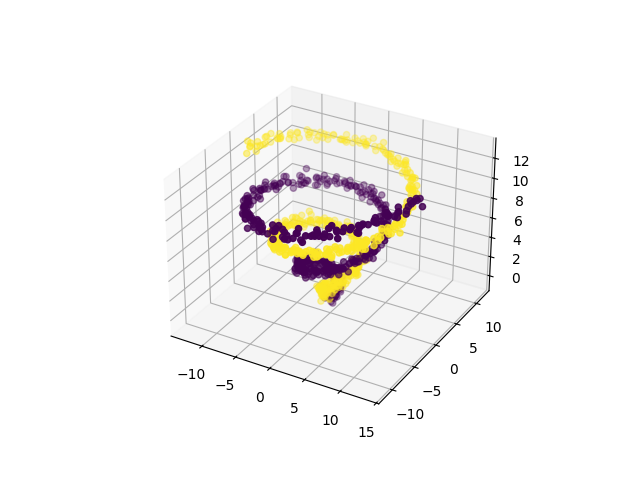

The file beside this chart, header and first rows:
0, 1, 2, 3, 4, 5, class
-0.5723, 0.3542, -0.259, -0.2876, -0.1271, 0.2109, 0
-0.2329, -0.1876, 0.01582, -0.3806, -0.1354, 0.1851, 0
-0.07378, 0.0161, 0.05577, -0.4248, -0.5362, 0.09999, 0
0.6416, 0.02106, 0.2173, 0.1992, -0.09332, -0.3391, 0
0.2672, -0.1404, -0.3093, 0.036, 0.23, -0.04435, 0
-0.2757, -0.3959, 0.3037, 0.2387, -0.3665, 0.3784, 0
0.2952, 0.1196, -0.6602, 0.3565, 0.3373, -0.1643, 0
-0.2906, 0.01261, -0.01268, 0.2532, 0.1772, -0.5832, 0
0.5222, 0.1904, 0.05498, 0.3947, -0.18, 0.1333, 0
0.07951, -0.1091, 0.4166, 0.2, 0.008472, 0.1841, 0
0.2158, 0.429, 0.2586, -0.1122, 0.5422, 0.2925, 0
0.6642, -0.1873, -0.1447, 0.5838, 0.2958, 0.4956, 0
-0.09765, 0.6036, 0.006699, 0.1118, 0.09257, 0.4935, 0
-0.1091, -0.419, 0.387, 0.02931, 0.03397, 0.405, 0
0.1558, 0.2522, 0.3288, 0.2775, 0.1447, 0.7112, 0
0.6626, 0.282, 0.204, 0.07727, -0.01421, -0.07794, 0
-0.08514, -0.08067, 0.2587, 0.2454, -0.4734, 0.5543, 0
-0.4602, 0.3051, 0.637, 0.4927, 0.7904, 0.6161, 0
0.2722, 0.5824, 0.298, 0.512, 0.2451, 0.08143, 0
0.5903, -0.4447, 0.4521, 0.1554, 0.3398, 0.02762, 0
0.8012, 0.3939, 1.155, 0.2948, 0.2257, 0.2799, 0
0.3177, -0.4812, 0.1017, 0.7789, 0.04629, 0.3304, 0
0.3477, 0.001784, -0.001524, 0.6201, 0.2357, 0.7801, 0
0.8309, 0.8058, 0.8143, 1.107, -0.1628, 0.3948, 0
-0.0636, 0.1689, 0.4008, 0.8514, 1.027, 0.3475, 0
0.3923, 0.01853, 0.5341, 0.8522, 0.0003439, 0.4461, 0
0.5765, 0.3393, 0.4204, 0.103, 0.08914, 0.9904, 0
0.6635, 1.048, 0.602, 0.7579, 0.2954, 0.6839, 0
0.384, -0.09249, 1.185, 0.521, 0.8434, 0.6514, 0
0.5544, 0.1718, 0.9709, 0.3788, 0.4915, 0.6973, 0
-0.1965, 0.9672, 1.014, 0.6004, 0.1472, 1.143, 0
0.3571, 1.107, 0.3558, 0.8382, 0.9257, 0.5559, 0
0.6941, 0.5503, 0.4605, 0.7083, 0.8007, 1.201, 0
0.2655, 0.2421, -0.02068, 0.2967, 0.7754, 0.8942, 0
0.5788, 1.276, 0.6134, 0.7838, 0.8615, 0.8081, 0
0.6947, 1.158, 1.168, 0.3694, 1.398, 1.632, 0
0.4561, 0.9175, 1.062, 0.6239, 1.369, 0.5899, 0
0.6069, 0.5042, 0.8653, 0.4647, 0.5419, 0.8257, 0
0.2624, 0.7676, 0.9503, 0.4856, 1.269, 0.5872, 0
0.4833, 0.7687, 0.7755, 0.7752, 0.9318, 1.268, 0
0.7211, 0.9509, 1.069, 0.226, 1.001, 1.514, 0
0.5764, 1.322, 1.262, 1.113, 0.3788, 1.533, 0
0.3432, 1.185, 0.5729, -0.02712, 0.8704, 1.425, 0
0.5749, 0.6333, 1.173, 0.3283, 0.7127, 1.024, 0
0.709, 1.404, 1.388, 0.6057, 1.24, 0.9985, 0
-0.1348, 1.12, 1.009, 0.6555, 1.348, 0.6319, 0
0.812, 1.267, 1.369, 0.4341, 0.439, 1.769, 0
0.346, 1.536, 2.028, 0.4297, 1.089, 1.324, 0
0.5557, 0.797, 1.177, 0.5513, 1.467, 1.061, 0
0.767, 1.154, 1.352, 0.3385, 1.109, 1.632, 0
-0.02542, 1.039, 1.038, 0.804, 1.417, 0.9673, 0
0.1501, 0.7616, 1.339, 0.6147, 1.337, 1.406, 0
0.2517, 1.369, 1.448, 0.6001, 1.368, 1.258, 0
0.07707, 2.051, 1.393, 0.02235, 1.216, 1.526, 0
0.8052, 0.7777, 1.054, 0.2609, 0.9648, 1.341, 0
-0.001265, 1.352, 1.447, 0.1656, 1.025, 0.9498, 0
0.05877, 1.584, 1.849, -0.07625, 1.605, 1.433, 0
0.255, 1.459, 1.57, 0.3018, 1.428, 1.75, 0
-0.2, 1.418, 1.749, -0.0006937, 1.41, 1.452, 0
0.007427, 1.091, 1.415, 0.3228, 1.353, 1.718, 0
... 940 more rows
